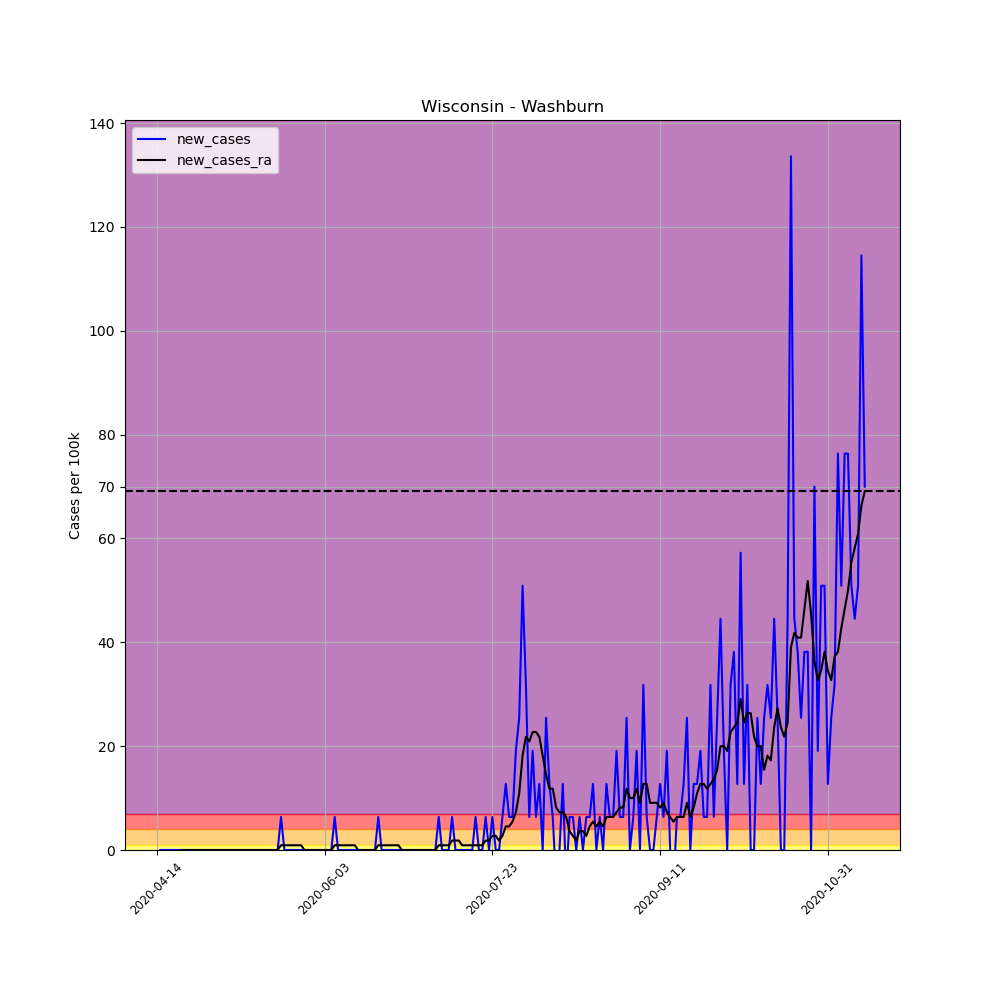

Data behind this chart, as committed beside it:
, date, county, state, fips, cases, deaths, COUNTY, STNAME, CTYNAME, POPESTIMATE2019, per_100k, per_100k_ra, new_cases, new_cases_ra
621884, 2020-04-14, Washburn, Wisconsin, 55129, 1, 0, 129, Wisconsin, Washburn, 15720, 6.361, , , 
621885, 2020-04-15, Washburn, Wisconsin, 55129, 1, 0, 129, Wisconsin, Washburn, 15720, 6.361, , 0.0, 
621886, 2020-04-16, Washburn, Wisconsin, 55129, 1, 0, 129, Wisconsin, Washburn, 15720, 6.361, , 0.0, 
621887, 2020-04-17, Washburn, Wisconsin, 55129, 1, 0, 129, Wisconsin, Washburn, 15720, 6.361, , 0.0, 
621888, 2020-04-18, Washburn, Wisconsin, 55129, 1, 0, 129, Wisconsin, Washburn, 15720, 6.361, , 0.0, 
621889, 2020-04-19, Washburn, Wisconsin, 55129, 1, 0, 129, Wisconsin, Washburn, 15720, 6.361, , 0.0, 
621890, 2020-04-20, Washburn, Wisconsin, 55129, 1, 0, 129, Wisconsin, Washburn, 15720, 6.361, 6.361, 0.0, 
621891, 2020-04-21, Washburn, Wisconsin, 55129, 1, 0, 129, Wisconsin, Washburn, 15720, 6.361, 6.361, 0.0, 0.0
621892, 2020-04-22, Washburn, Wisconsin, 55129, 1, 0, 129, Wisconsin, Washburn, 15720, 6.361, 6.361, 0.0, 0.0
621893, 2020-04-23, Washburn, Wisconsin, 55129, 1, 0, 129, Wisconsin, Washburn, 15720, 6.361, 6.361, 0.0, 0.0
621894, 2020-04-24, Washburn, Wisconsin, 55129, 1, 0, 129, Wisconsin, Washburn, 15720, 6.361, 6.361, 0.0, 0.0
621895, 2020-04-25, Washburn, Wisconsin, 55129, 1, 0, 129, Wisconsin, Washburn, 15720, 6.361, 6.361, 0.0, 0.0
621896, 2020-04-26, Washburn, Wisconsin, 55129, 1, 0, 129, Wisconsin, Washburn, 15720, 6.361, 6.361, 0.0, 0.0
621897, 2020-04-27, Washburn, Wisconsin, 55129, 1, 0, 129, Wisconsin, Washburn, 15720, 6.361, 6.361, 0.0, 0.0
621898, 2020-04-28, Washburn, Wisconsin, 55129, 1, 0, 129, Wisconsin, Washburn, 15720, 6.361, 6.361, 0.0, 0.0
621899, 2020-04-29, Washburn, Wisconsin, 55129, 1, 0, 129, Wisconsin, Washburn, 15720, 6.361, 6.361, 0.0, 0.0
621900, 2020-04-30, Washburn, Wisconsin, 55129, 1, 0, 129, Wisconsin, Washburn, 15720, 6.361, 6.361, 0.0, 0.0
621901, 2020-05-01, Washburn, Wisconsin, 55129, 1, 0, 129, Wisconsin, Washburn, 15720, 6.361, 6.361, 0.0, 0.0
621902, 2020-05-02, Washburn, Wisconsin, 55129, 1, 0, 129, Wisconsin, Washburn, 15720, 6.361, 6.361, 0.0, 0.0
621903, 2020-05-03, Washburn, Wisconsin, 55129, 1, 0, 129, Wisconsin, Washburn, 15720, 6.361, 6.361, 0.0, 0.0
621904, 2020-05-04, Washburn, Wisconsin, 55129, 1, 0, 129, Wisconsin, Washburn, 15720, 6.361, 6.361, 0.0, 0.0
621905, 2020-05-05, Washburn, Wisconsin, 55129, 1, 0, 129, Wisconsin, Washburn, 15720, 6.361, 6.361, 0.0, 0.0
621906, 2020-05-06, Washburn, Wisconsin, 55129, 1, 0, 129, Wisconsin, Washburn, 15720, 6.361, 6.361, 0.0, 0.0
621907, 2020-05-07, Washburn, Wisconsin, 55129, 1, 0, 129, Wisconsin, Washburn, 15720, 6.361, 6.361, 0.0, 0.0
621908, 2020-05-08, Washburn, Wisconsin, 55129, 1, 0, 129, Wisconsin, Washburn, 15720, 6.361, 6.361, 0.0, 0.0
621909, 2020-05-09, Washburn, Wisconsin, 55129, 1, 0, 129, Wisconsin, Washburn, 15720, 6.361, 6.361, 0.0, 0.0
621910, 2020-05-10, Washburn, Wisconsin, 55129, 1, 0, 129, Wisconsin, Washburn, 15720, 6.361, 6.361, 0.0, 0.0
621911, 2020-05-11, Washburn, Wisconsin, 55129, 1, 0, 129, Wisconsin, Washburn, 15720, 6.361, 6.361, 0.0, 0.0
621912, 2020-05-12, Washburn, Wisconsin, 55129, 1, 0, 129, Wisconsin, Washburn, 15720, 6.361, 6.361, 0.0, 0.0
621913, 2020-05-13, Washburn, Wisconsin, 55129, 1, 0, 129, Wisconsin, Washburn, 15720, 6.361, 6.361, 0.0, 0.0
621914, 2020-05-14, Washburn, Wisconsin, 55129, 1, 0, 129, Wisconsin, Washburn, 15720, 6.361, 6.361, 0.0, 0.0
621915, 2020-05-15, Washburn, Wisconsin, 55129, 1, 0, 129, Wisconsin, Washburn, 15720, 6.361, 6.361, 0.0, 0.0
621916, 2020-05-16, Washburn, Wisconsin, 55129, 1, 0, 129, Wisconsin, Washburn, 15720, 6.361, 6.361, 0.0, 0.0
621917, 2020-05-17, Washburn, Wisconsin, 55129, 1, 0, 129, Wisconsin, Washburn, 15720, 6.361, 6.361, 0.0, 0.0
621918, 2020-05-18, Washburn, Wisconsin, 55129, 1, 0, 129, Wisconsin, Washburn, 15720, 6.361, 6.361, 0.0, 0.0
621919, 2020-05-19, Washburn, Wisconsin, 55129, 1, 0, 129, Wisconsin, Washburn, 15720, 6.361, 6.361, 0.0, 0.0
621920, 2020-05-20, Washburn, Wisconsin, 55129, 1, 0, 129, Wisconsin, Washburn, 15720, 6.361, 6.361, 0.0, 0.0
621921, 2020-05-21, Washburn, Wisconsin, 55129, 2, 0, 129, Wisconsin, Washburn, 15720, 12.72, 7.27, 6.361, 0.9088
621922, 2020-05-22, Washburn, Wisconsin, 55129, 2, 0, 129, Wisconsin, Washburn, 15720, 12.72, 8.179, 0.0, 0.9088
621923, 2020-05-23, Washburn, Wisconsin, 55129, 2, 0, 129, Wisconsin, Washburn, 15720, 12.72, 9.088, 0.0, 0.9088
621924, 2020-05-24, Washburn, Wisconsin, 55129, 2, 0, 129, Wisconsin, Washburn, 15720, 12.72, 9.996, 0.0, 0.9088
621925, 2020-05-25, Washburn, Wisconsin, 55129, 2, 0, 129, Wisconsin, Washburn, 15720, 12.72, 10.91, 0.0, 0.9088
621926, 2020-05-26, Washburn, Wisconsin, 55129, 2, 0, 129, Wisconsin, Washburn, 15720, 12.72, 11.81, 0.0, 0.9088
621927, 2020-05-27, Washburn, Wisconsin, 55129, 2, 0, 129, Wisconsin, Washburn, 15720, 12.72, 12.72, 0.0, 0.9088
621928, 2020-05-28, Washburn, Wisconsin, 55129, 2, 0, 129, Wisconsin, Washburn, 15720, 12.72, 12.72, 0.0, 0.0
621929, 2020-05-29, Washburn, Wisconsin, 55129, 2, 0, 129, Wisconsin, Washburn, 15720, 12.72, 12.72, 0.0, 0.0
621930, 2020-05-30, Washburn, Wisconsin, 55129, 2, 0, 129, Wisconsin, Washburn, 15720, 12.72, 12.72, 0.0, 0.0
621931, 2020-05-31, Washburn, Wisconsin, 55129, 2, 0, 129, Wisconsin, Washburn, 15720, 12.72, 12.72, 0.0, 0.0
621932, 2020-06-01, Washburn, Wisconsin, 55129, 2, 0, 129, Wisconsin, Washburn, 15720, 12.72, 12.72, 0.0, 0.0
621933, 2020-06-02, Washburn, Wisconsin, 55129, 2, 0, 129, Wisconsin, Washburn, 15720, 12.72, 12.72, 0.0, 0.0
621934, 2020-06-03, Washburn, Wisconsin, 55129, 2, 0, 129, Wisconsin, Washburn, 15720, 12.72, 12.72, 0.0, 0.0
621935, 2020-06-04, Washburn, Wisconsin, 55129, 2, 0, 129, Wisconsin, Washburn, 15720, 12.72, 12.72, 0.0, 0.0
621936, 2020-06-05, Washburn, Wisconsin, 55129, 2, 0, 129, Wisconsin, Washburn, 15720, 12.72, 12.72, 0.0, 0.0
621937, 2020-06-06, Washburn, Wisconsin, 55129, 3, 0, 129, Wisconsin, Washburn, 15720, 19.08, 13.63, 6.361, 0.9088
621938, 2020-06-07, Washburn, Wisconsin, 55129, 3, 0, 129, Wisconsin, Washburn, 15720, 19.08, 14.54, 0.0, 0.9088
621939, 2020-06-08, Washburn, Wisconsin, 55129, 3, 0, 129, Wisconsin, Washburn, 15720, 19.08, 15.45, 0.0, 0.9088
621940, 2020-06-09, Washburn, Wisconsin, 55129, 3, 0, 129, Wisconsin, Washburn, 15720, 19.08, 16.36, 0.0, 0.9088
621941, 2020-06-10, Washburn, Wisconsin, 55129, 3, 0, 129, Wisconsin, Washburn, 15720, 19.08, 17.27, 0.0, 0.9088
621942, 2020-06-11, Washburn, Wisconsin, 55129, 3, 0, 129, Wisconsin, Washburn, 15720, 19.08, 18.18, 0.0, 0.9088
621943, 2020-06-12, Washburn, Wisconsin, 55129, 3, 0, 129, Wisconsin, Washburn, 15720, 19.08, 19.08, 0.0, 0.9088
... 152 more rows
